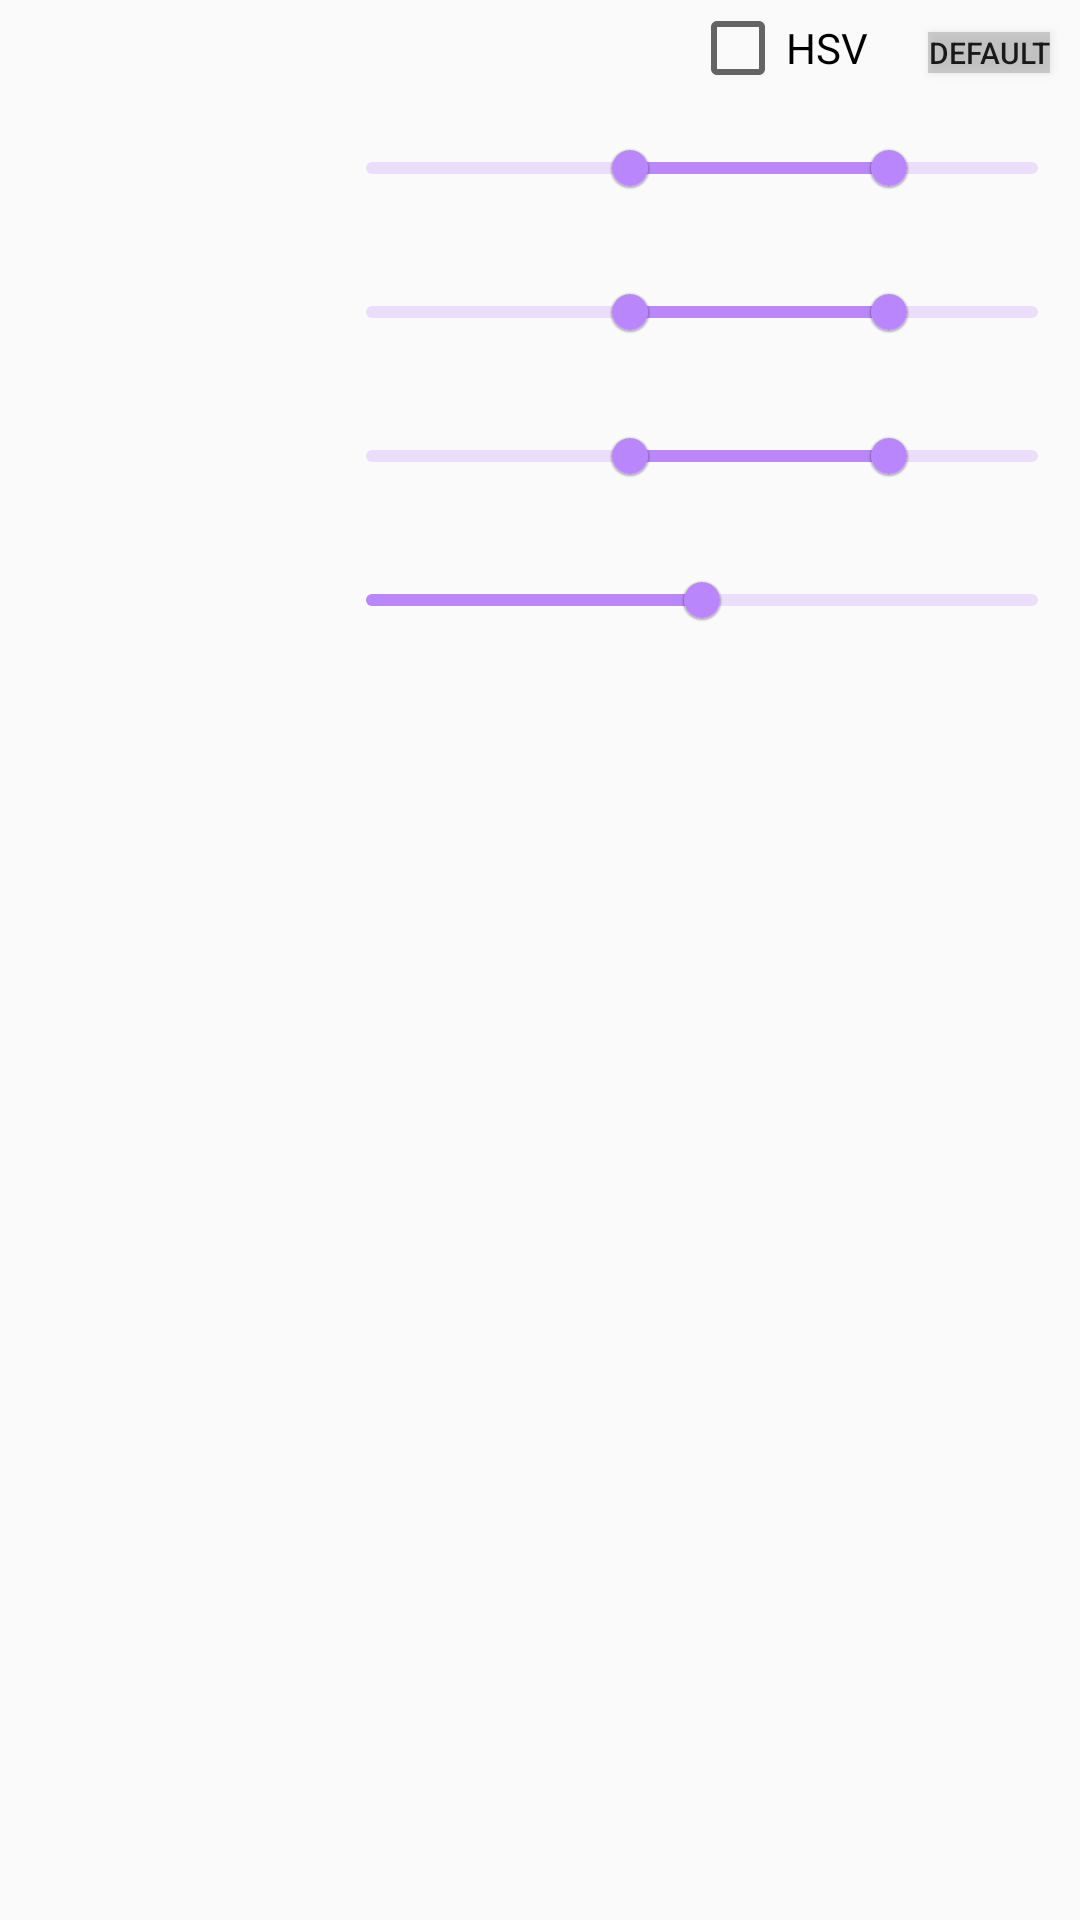

Produce the Android XML layout that renders to this screen, including the resource entries it uses.
<!-- AndroidManifest.xml: application theme AppTheme -->
<!-- res/layout/filter_pass.xml -->
<?xml version="1.0" encoding="utf-8"?>
<LinearLayout
    xmlns:android="http://schemas.android.com/apk/res/android"
    xmlns:app="http://schemas.android.com/apk/res-auto"
    android:id="@+id/filterViews"
    android:layout_width="match_parent"
    android:layout_height="wrap_content"
    android:orientation="vertical">

    <LinearLayout
        android:layout_width="wrap_content"
        android:layout_height="wrap_content"
        android:layout_gravity="right" >

        <CheckBox
            android:id="@+id/checkHSV"
            android:layout_width="wrap_content"
            android:layout_height="wrap_content"
            android:layout_marginRight="20dp"
            android:text="HSV"
            />
        <Button
            android:id="@+id/buttonDefault"
            android:layout_width="wrap_content"
            android:layout_height="wrap_content"
            android:minWidth="0dp"
            android:minHeight="0dp"
            android:layout_marginRight="10dp"
            android:background="#88AAAAAA"
            android:scaleType="center"
            android:text="Default"
            android:textSize="10dp" />
    </LinearLayout>

    <include layout="@layout/range_slider_set"
        android:id="@+id/passSliderSetRed" />

    <include layout="@layout/range_slider_set"
        android:id="@+id/passSliderSetGreen" />

    <include layout="@layout/range_slider_set"
        android:id="@+id/passSliderSetBlue" />

    <include layout="@layout/slider_set"
        android:id="@+id/passSliderSetGray" />


</LinearLayout>
<!-- res/layout/range_slider_set.xml (included above) -->
<?xml version="1.0" encoding="utf-8"?>
<LinearLayout
    xmlns:android="http://schemas.android.com/apk/res/android"
    android:layout_width="match_parent"
    android:layout_height="wrap_content"
    android:orientation="horizontal">

    <androidx.appcompat.widget.AppCompatTextView
        android:id="@+id/label"
        android:layout_width="0dp"
        android:layout_height="wrap_content"
        android:layout_gravity="center_vertical"
        android:gravity="right"
        android:layout_weight="0.3"
        android:textColor="#FFFFFF"
        android:textSize="16sp" />

    <include layout="@layout/range_slider"
        android:id="@+id/slider"
        android:layout_width="0dp"
        android:layout_height="wrap_content"
        android:layout_weight="0.7"/>
</LinearLayout>
<!-- res/layout/slider_set.xml (included above) -->
<?xml version="1.0" encoding="utf-8"?>
<LinearLayout
    xmlns:android="http://schemas.android.com/apk/res/android"
    android:layout_width="match_parent"
    android:layout_height="wrap_content"
    android:orientation="horizontal">

    <androidx.appcompat.widget.AppCompatTextView
        android:id="@+id/label"
        android:layout_width="0dp"
        android:layout_height="wrap_content"
        android:layout_gravity="center_vertical"
        android:gravity="right"
        android:layout_weight="0.3"
        android:textColor="#FFFFFF"
        android:textSize="16sp" />

    <include layout="@layout/slider"
        android:id="@+id/slider"
        android:layout_width="0dp"
        android:layout_height="wrap_content"
        android:layout_weight="0.7"/>
</LinearLayout>
<!-- res/layout/range_slider.xml (included above) -->
<?xml version="1.0" encoding="utf-8"?>
<com.google.android.material.slider.RangeSlider
    xmlns:android="http://schemas.android.com/apk/res/android"
    xmlns:app="http://schemas.android.com/apk/res-auto"
    android:layout_width="wrap_content"
    android:layout_height="wrap_content"
    android:valueFrom="0.0"
    android:valueTo="255.0"
    app:thumbRadius="6dp"
    app:values="@array/initial_pass_filter"
    android:theme="@style/Theme.MaterialComponents"/>
<!-- res/layout/slider.xml (included above) -->
<?xml version="1.0" encoding="utf-8"?>
<com.google.android.material.slider.Slider
    xmlns:android="http://schemas.android.com/apk/res/android"
    xmlns:app="http://schemas.android.com/apk/res-auto"
    android:layout_width="wrap_content"
    android:layout_height="wrap_content"
    android:valueFrom="0.0"
    android:valueTo="100.0"
    app:thumbRadius="6dp"
    android:value="@integer/initial_rgb_filter"
    android:theme="@style/Theme.MaterialComponents"/>
<!-- resources referenced by this layout -->
<resources>
  <array name="initial_pass_filter">
          <item>100.0</item>
          <item>200.0</item>
      </array>
  <integer name="initial_rgb_filter">50</integer>
      -
  <style name="AppTheme" parent="Theme.AppCompat.Light.DarkActionBar">
          
          <item name="colorPrimary">@color/colorPrimary</item>
          <item name="colorPrimaryDark">@color/colorPrimaryDark</item>
          <item name="colorAccent">@color/colorAccent</item>
  
          <item name="colorOnBackground">@color/colorAccent</item>
          <item name="colorSurface">@color/colorAccent</item>
      </style>
  <!-- not gathered from this repository: default colours our renderer supplied (Android Studio template values) -->
  <color name="colorPrimary">#FF6200EE</color>
  <color name="colorPrimaryDark">#FF3700B3</color>
  <color name="colorAccent">#FF03DAC5</color>
</resources>
